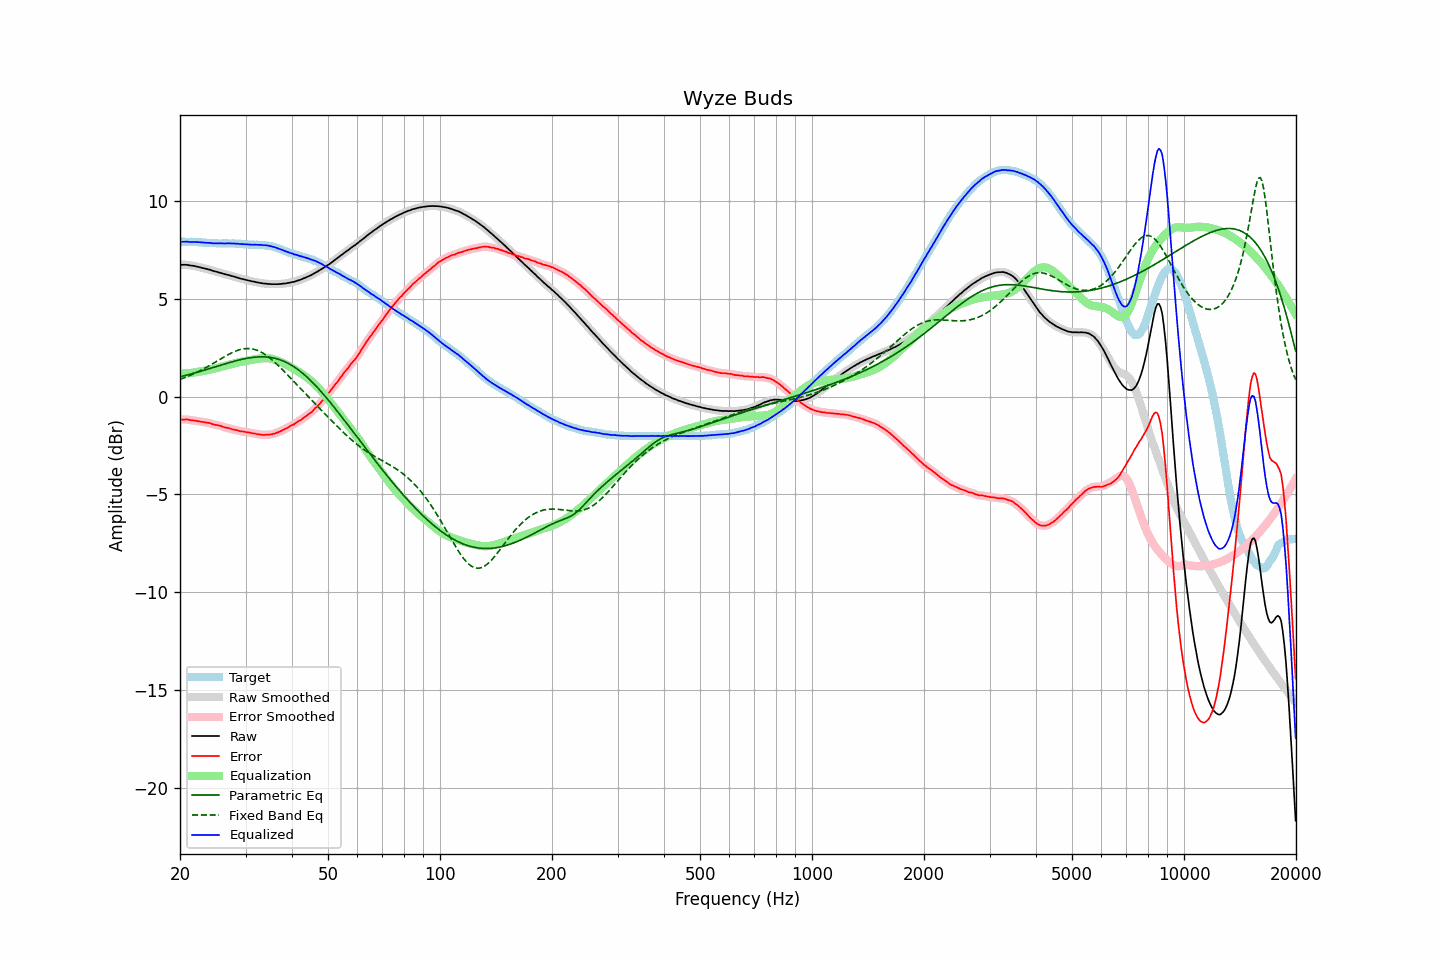

The file beside this chart, header and first rows:
frequency, raw, error, smoothed, error_smoothed, equalization, parametric_eq, fixed_band_eq, equalized_raw, equalized_smoothed, target
20.00, 6.73, -1.18, 6.73, -1.18, 1.17, 1.01, 0.88, 7.91, 7.90, 7.91
20.20, 6.73, -1.18, 6.73, -1.18, 1.17, 1.03, 0.91, 7.91, 7.91, 7.91
20.40, 6.73, -1.18, 6.74, -1.17, 1.18, 1.05, 0.94, 7.91, 7.91, 7.91
20.61, 6.73, -1.18, 6.73, -1.17, 1.18, 1.07, 0.97, 7.91, 7.91, 7.91
20.81, 6.73, -1.17, 6.73, -1.17, 1.18, 1.09, 1.00, 7.92, 7.91, 7.90
21.02, 6.72, -1.18, 6.72, -1.18, 1.19, 1.11, 1.03, 7.91, 7.91, 7.90
21.23, 6.70, -1.20, 6.71, -1.20, 1.20, 1.13, 1.07, 7.90, 7.90, 7.90
21.44, 6.69, -1.22, 6.69, -1.21, 1.21, 1.16, 1.10, 7.90, 7.90, 7.91
21.66, 6.68, -1.22, 6.68, -1.22, 1.22, 1.18, 1.14, 7.90, 7.90, 7.90
21.87, 6.67, -1.23, 6.67, -1.23, 1.23, 1.20, 1.18, 7.90, 7.90, 7.90
22.09, 6.65, -1.24, 6.65, -1.24, 1.24, 1.23, 1.22, 7.90, 7.90, 7.89
22.31, 6.63, -1.26, 6.63, -1.26, 1.26, 1.25, 1.26, 7.89, 7.89, 7.89
22.54, 6.61, -1.27, 6.61, -1.27, 1.27, 1.27, 1.30, 7.88, 7.88, 7.88
22.76, 6.59, -1.29, 6.59, -1.29, 1.28, 1.30, 1.34, 7.87, 7.87, 7.88
22.99, 6.57, -1.30, 6.57, -1.30, 1.29, 1.32, 1.38, 7.87, 7.87, 7.87
23.22, 6.55, -1.31, 6.55, -1.31, 1.31, 1.34, 1.43, 7.86, 7.86, 7.86
23.45, 6.53, -1.33, 6.53, -1.32, 1.33, 1.37, 1.47, 7.86, 7.86, 7.86
23.69, 6.51, -1.34, 6.51, -1.34, 1.34, 1.39, 1.52, 7.86, 7.86, 7.85
23.92, 6.49, -1.35, 6.49, -1.35, 1.36, 1.42, 1.56, 7.85, 7.85, 7.84
24.16, 6.47, -1.37, 6.47, -1.38, 1.38, 1.44, 1.61, 7.85, 7.84, 7.84
24.40, 6.43, -1.41, 6.44, -1.40, 1.40, 1.47, 1.66, 7.83, 7.84, 7.84
24.65, 6.41, -1.43, 6.41, -1.43, 1.42, 1.49, 1.71, 7.83, 7.83, 7.84
24.89, 6.39, -1.45, 6.39, -1.45, 1.44, 1.52, 1.76, 7.83, 7.83, 7.84
25.14, 6.37, -1.46, 6.37, -1.46, 1.46, 1.54, 1.81, 7.83, 7.83, 7.83
25.39, 6.34, -1.48, 6.35, -1.48, 1.49, 1.57, 1.86, 7.83, 7.83, 7.82
25.65, 6.32, -1.50, 6.32, -1.50, 1.51, 1.59, 1.91, 7.83, 7.83, 7.82
25.91, 6.30, -1.52, 6.30, -1.53, 1.53, 1.62, 1.95, 7.83, 7.83, 7.82
26.16, 6.27, -1.56, 6.28, -1.55, 1.55, 1.64, 2.00, 7.82, 7.82, 7.83
26.43, 6.25, -1.58, 6.25, -1.58, 1.57, 1.67, 2.05, 7.82, 7.82, 7.83
26.69, 6.23, -1.60, 6.23, -1.60, 1.59, 1.69, 2.10, 7.83, 7.83, 7.83
26.96, 6.21, -1.61, 6.21, -1.61, 1.62, 1.72, 2.14, 7.83, 7.83, 7.82
27.23, 6.19, -1.63, 6.19, -1.63, 1.64, 1.74, 2.18, 7.83, 7.83, 7.82
27.50, 6.16, -1.66, 6.17, -1.66, 1.66, 1.76, 2.22, 7.82, 7.83, 7.82
27.77, 6.14, -1.69, 6.14, -1.68, 1.68, 1.79, 2.26, 7.82, 7.82, 7.83
28.05, 6.12, -1.70, 6.12, -1.70, 1.70, 1.81, 2.30, 7.82, 7.82, 7.82
28.33, 6.09, -1.72, 6.10, -1.72, 1.72, 1.83, 2.33, 7.81, 7.82, 7.81
28.62, 6.07, -1.73, 6.07, -1.74, 1.74, 1.85, 2.36, 7.81, 7.81, 7.80
28.90, 6.04, -1.77, 6.04, -1.76, 1.76, 1.87, 2.39, 7.80, 7.80, 7.81
29.19, 6.02, -1.78, 6.02, -1.78, 1.77, 1.89, 2.41, 7.80, 7.80, 7.80
29.48, 6.00, -1.79, 6.00, -1.79, 1.79, 1.91, 2.43, 7.79, 7.79, 7.79
29.78, 5.98, -1.80, 5.98, -1.80, 1.80, 1.93, 2.44, 7.79, 7.79, 7.78
30.08, 5.96, -1.82, 5.96, -1.81, 1.82, 1.94, 2.45, 7.78, 7.78, 7.78
30.38, 5.94, -1.83, 5.94, -1.83, 1.83, 1.96, 2.45, 7.77, 7.77, 7.77
30.68, 5.92, -1.84, 5.92, -1.84, 1.85, 1.97, 2.45, 7.77, 7.77, 7.76
30.99, 5.90, -1.86, 5.90, -1.86, 1.86, 1.98, 2.44, 7.76, 7.76, 7.76
31.30, 5.88, -1.88, 5.89, -1.87, 1.87, 2.00, 2.43, 7.76, 7.76, 7.76
31.61, 5.87, -1.89, 5.87, -1.89, 1.89, 2.01, 2.41, 7.76, 7.76, 7.76
31.93, 5.85, -1.90, 5.85, -1.90, 1.91, 2.01, 2.39, 7.76, 7.76, 7.75
32.24, 5.83, -1.93, 5.84, -1.92, 1.92, 2.02, 2.36, 7.75, 7.76, 7.76
32.57, 5.82, -1.93, 5.82, -1.93, 1.93, 2.03, 2.33, 7.76, 7.75, 7.75
32.89, 5.80, -1.95, 5.80, -1.95, 1.95, 2.03, 2.29, 7.75, 7.75, 7.75
33.22, 5.79, -1.96, 5.79, -1.96, 1.95, 2.03, 2.24, 7.75, 7.74, 7.75
33.55, 5.77, -1.97, 5.78, -1.96, 1.96, 2.03, 2.19, 7.73, 7.74, 7.74
33.89, 5.77, -1.96, 5.77, -1.96, 1.96, 2.02, 2.14, 7.73, 7.73, 7.73
34.23, 5.76, -1.95, 5.76, -1.96, 1.96, 2.02, 2.08, 7.72, 7.72, 7.71
34.57, 5.75, -1.96, 5.76, -1.95, 1.95, 2.01, 2.02, 7.71, 7.71, 7.71
34.92, 5.75, -1.94, 5.75, -1.94, 1.94, 2.00, 1.96, 7.70, 7.69, 7.69
35.27, 5.74, -1.94, 5.74, -1.93, 1.93, 1.99, 1.89, 7.67, 7.67, 7.68
35.62, 5.74, -1.91, 5.74, -1.91, 1.91, 1.97, 1.82, 7.65, 7.65, 7.65
35.97, 5.74, -1.89, 5.74, -1.89, 1.89, 1.95, 1.75, 7.63, 7.63, 7.63
... 635 more rows
